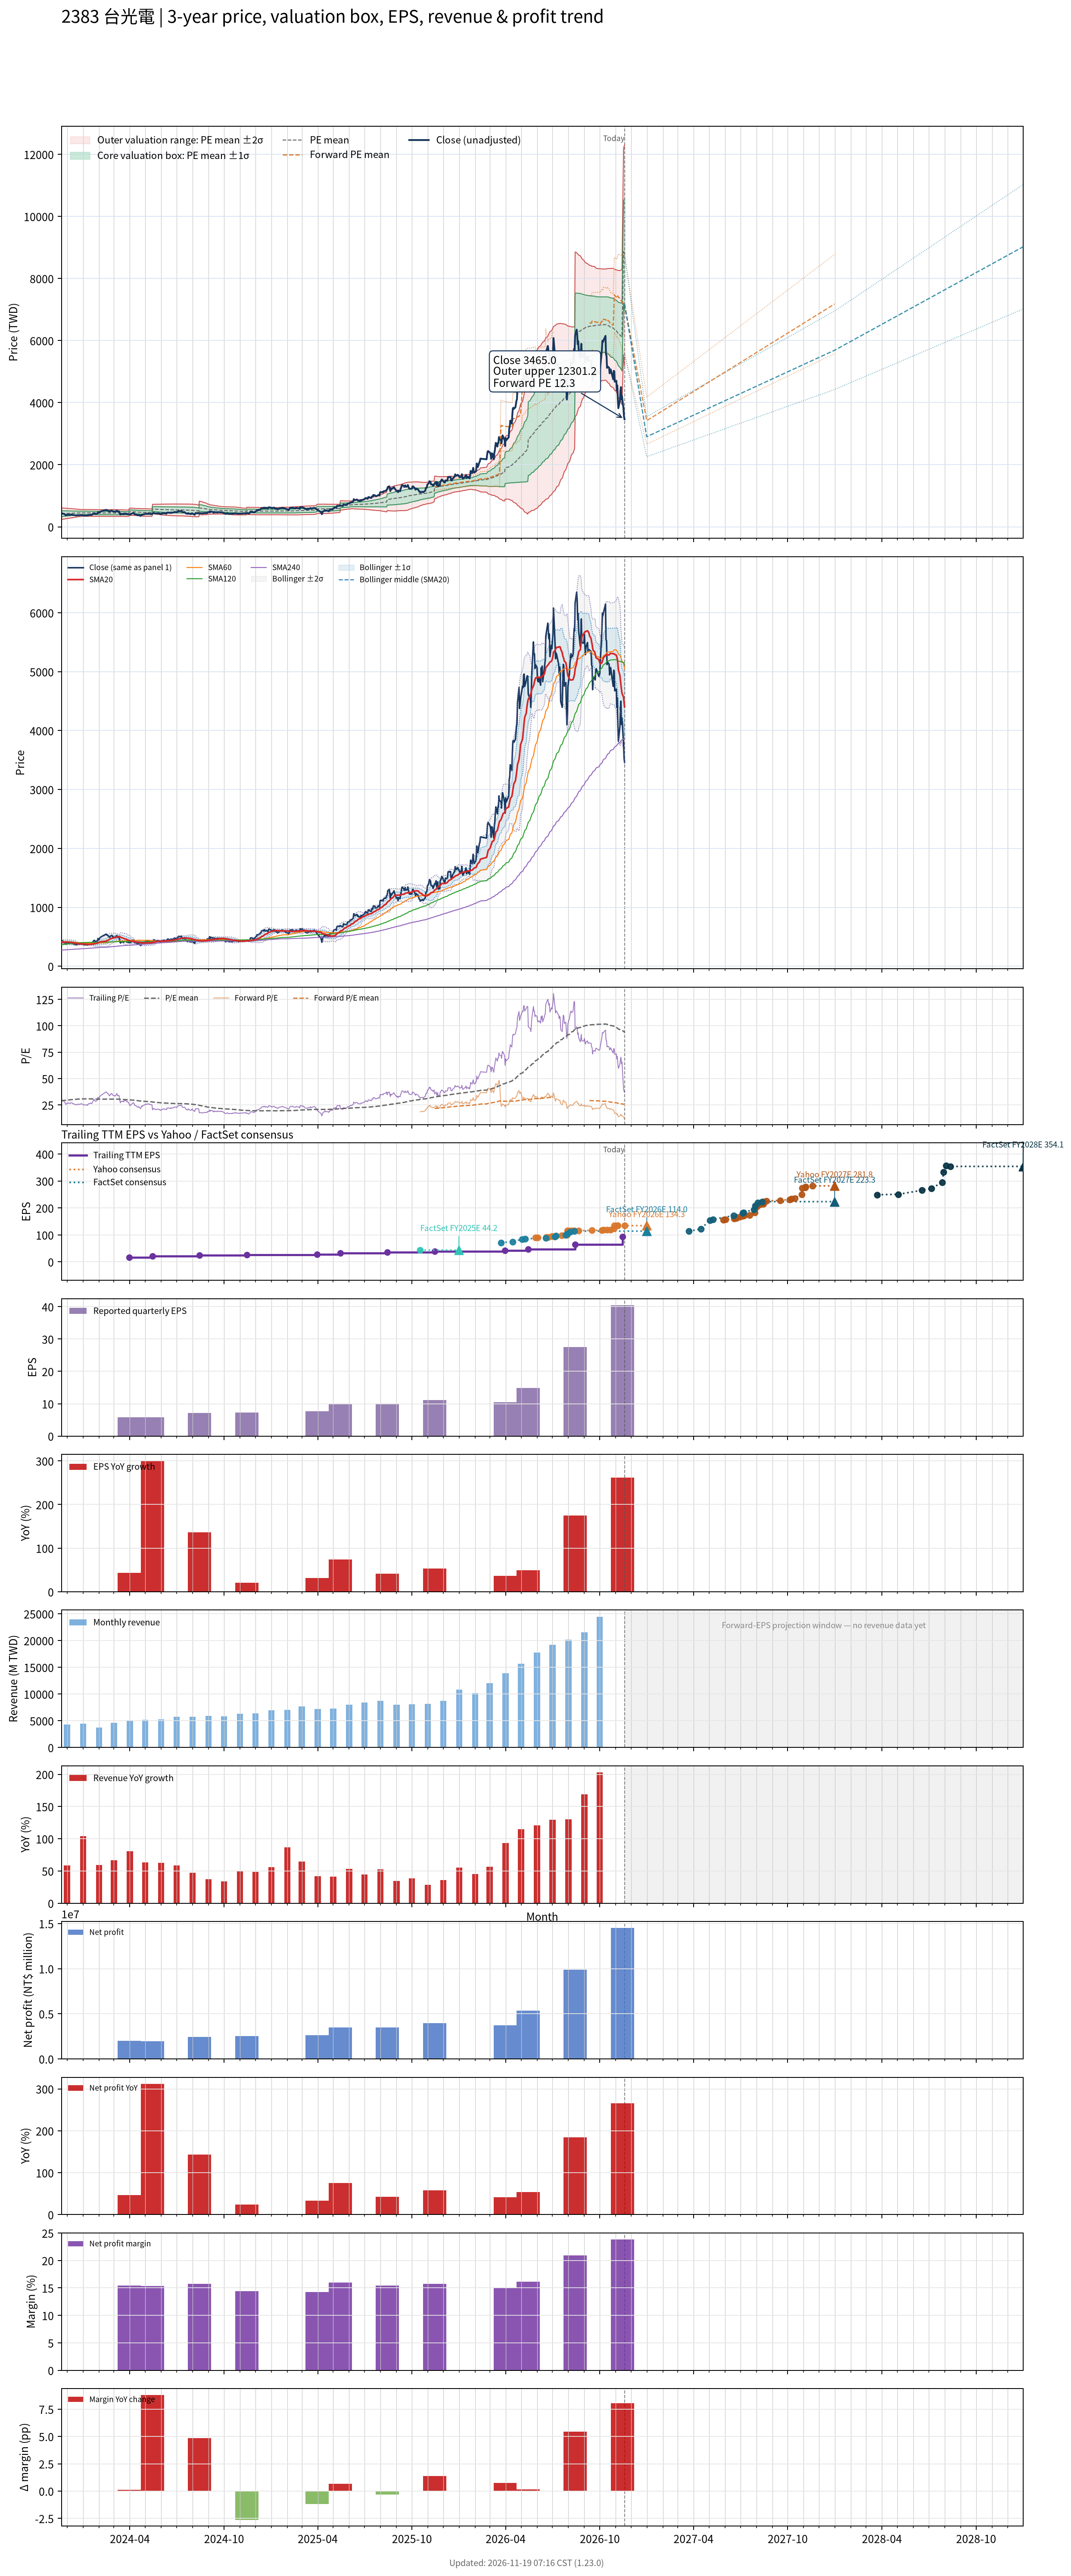

Source data for this figure (header and first rows):
# chart-version: skill-stock-dynamic-val…
date, close, available_date, period_end, eps, ttm_eps, pe, pe_mean, pe_std, price_m2, price_m1, price_mean, price_p1, price_p2, as_of_date, forward_eps, forward_pe, forward_pe_mean, forward_pe_std, forward_price_m2, forward_price_m1, forward_price_mean, forward_price_p1, forward_price_p2
2023-11-20, 440, 2023-11-14, 2023-09-30, 6.04, 14.56, 30.22, 28.84, 6.514, 230.2, 325, 419.9, 514.7, 609.5, , , , , , , , , , 
2023-11-21, 436, 2023-11-14, 2023-09-30, 6.04, 14.56, 29.95, 28.95, 6.408, 234.9, 328.2, 421.5, 514.8, 608.1, , , , , , , , , , 
2023-11-22, 424.5, 2023-11-14, 2023-09-30, 6.04, 14.56, 29.16, 29.06, 6.308, 239.4, 331.2, 423.1, 514.9, 606.7, , , , , , , , , , 
2023-11-23, 422.5, 2023-11-14, 2023-09-30, 6.04, 14.56, 29.02, 29.16, 6.203, 243.9, 334.2, 424.6, 514.9, 605.2, , , , , , , , , , 
2023-11-24, 422, 2023-11-14, 2023-09-30, 6.04, 14.56, 28.98, 29.26, 6.093, 248.6, 337.4, 426.1, 514.8, 603.5, , , , , , , , , , 
2023-11-27, 398, 2023-11-14, 2023-09-30, 6.04, 14.56, 27.34, 29.35, 5.982, 253.2, 340.3, 427.4, 514.5, 601.6, , , , , , , , , , 
2023-11-28, 378.5, 2023-11-14, 2023-09-30, 6.04, 14.56, 26, 29.43, 5.872, 257.5, 343, 428.5, 514, 599.5, , , , , , , , , , 
2023-11-29, 372, 2023-11-14, 2023-09-30, 6.04, 14.56, 25.55, 29.51, 5.761, 261.9, 345.7, 429.6, 513.5, 597.4, , , , , , , , , , 
2023-11-30, 380, 2023-11-14, 2023-09-30, 6.04, 14.56, 26.1, 29.57, 5.674, 265.4, 348, 430.6, 513.2, 595.8, , , , , , , , , , 
2023-12-01, 389, 2023-11-14, 2023-09-30, 6.04, 14.56, 26.72, 29.65, 5.582, 269.1, 350.4, 431.6, 512.9, 594.2, , , , , , , , , , 
2023-12-04, 391.5, 2023-11-14, 2023-09-30, 6.04, 14.56, 26.89, 29.72, 5.493, 272.7, 352.7, 432.7, 512.6, 592.6, , , , , , , , , , 
2023-12-05, 385, 2023-11-14, 2023-09-30, 6.04, 14.56, 26.44, 29.78, 5.404, 276.2, 354.9, 433.6, 512.3, 591, , , , , , , , , , 
2023-12-06, 386.5, 2023-11-14, 2023-09-30, 6.04, 14.56, 26.55, 29.85, 5.318, 279.7, 357.1, 434.6, 512, 589.4, , , , , , , , , , 
2023-12-07, 384, 2023-11-14, 2023-09-30, 6.04, 14.56, 26.37, 29.91, 5.235, 283, 359.2, 435.4, 511.7, 587.9, , , , , , , , , , 
2023-12-08, 393.5, 2023-11-14, 2023-09-30, 6.04, 14.56, 27.03, 29.97, 5.156, 286.2, 361.3, 436.3, 511.4, 586.5, , , , , , , , , , 
2023-12-11, 391.5, 2023-11-14, 2023-09-30, 6.04, 14.56, 26.89, 30.03, 5.068, 289.7, 363.5, 437.3, 511.1, 584.9, , , , , , , , , , 
2023-12-12, 381, 2023-11-14, 2023-09-30, 6.04, 14.56, 26.17, 30.09, 4.979, 293.2, 365.7, 438.1, 510.6, 583.1, , , , , , , , , , 
2023-12-13, 383, 2023-11-14, 2023-09-30, 6.04, 14.56, 26.3, 30.15, 4.888, 296.7, 367.8, 439, 510.2, 581.4, , , , , , , , , , 
2023-12-14, 378, 2023-11-14, 2023-09-30, 6.04, 14.56, 25.96, 30.21, 4.794, 300.3, 370.1, 439.9, 509.7, 579.5, , , , , , , , , , 
2023-12-15, 376, 2023-11-14, 2023-09-30, 6.04, 14.56, 25.82, 30.27, 4.684, 304.4, 372.6, 440.8, 509, 577.2, , , , , , , , , , 
2023-12-18, 368.5, 2023-11-14, 2023-09-30, 6.04, 14.56, 25.31, 30.34, 4.565, 308.7, 375.2, 441.7, 508.2, 574.6, , , , , , , , , , 
2023-12-19, 365.5, 2023-11-14, 2023-09-30, 6.04, 14.56, 25.1, 30.4, 4.444, 313.2, 377.9, 442.6, 507.3, 572, , , , , , , , , , 
2023-12-20, 366.5, 2023-11-14, 2023-09-30, 6.04, 14.56, 25.17, 30.45, 4.336, 317.1, 380.2, 443.4, 506.5, 569.6, , , , , , , , , , 
2023-12-21, 371, 2023-11-14, 2023-09-30, 6.04, 14.56, 25.48, 30.5, 4.235, 320.8, 382.5, 444.1, 505.8, 567.5, , , , , , , , , , 
2023-12-22, 375.5, 2023-11-14, 2023-09-30, 6.04, 14.56, 25.79, 30.56, 4.135, 324.5, 384.7, 444.9, 505.1, 565.3, , , , , , , , , , 
2023-12-25, 372, 2023-11-14, 2023-09-30, 6.04, 14.56, 25.55, 30.6, 4.062, 327.2, 386.4, 445.5, 504.6, 563.8, , , , , , , , , , 
2023-12-26, 374.5, 2023-11-14, 2023-09-30, 6.04, 14.56, 25.72, 30.63, 3.994, 329.7, 387.9, 446, 504.2, 562.3, , , , , , , , , , 
2023-12-27, 377.5, 2023-11-14, 2023-09-30, 6.04, 14.56, 25.93, 30.68, 3.918, 332.5, 389.6, 446.6, 503.7, 560.7, , , , , , , , , , 
2023-12-28, 377, 2023-11-14, 2023-09-30, 6.04, 14.56, 25.89, 30.72, 3.831, 335.7, 391.5, 447.3, 503.1, 558.8, , , , , , , , , , 
2023-12-29, 382, 2023-11-14, 2023-09-30, 6.04, 14.56, 26.24, 30.76, 3.766, 338.2, 393, 447.8, 502.7, 557.5, , , , , , , , , , 
2024-01-02, 366, 2023-11-14, 2023-09-30, 6.04, 14.56, 25.14, 30.77, 3.737, 339.2, 393.6, 448.1, 502.5, 556.9, , , , , , , , , , 
2024-01-03, 362.5, 2023-11-14, 2023-09-30, 6.04, 14.56, 24.9, 30.79, 3.715, 340, 394.1, 448.2, 502.3, 556.4, , , , , , , , , , 
2024-01-04, 361.5, 2023-11-14, 2023-09-30, 6.04, 14.56, 24.83, 30.79, 3.703, 340.5, 394.4, 448.3, 502.3, 556.2, , , , , , , , , , 
2024-01-05, 365.5, 2023-11-14, 2023-09-30, 6.04, 14.56, 25.1, 30.8, 3.69, 341, 394.7, 448.5, 502.2, 555.9, , , , , , , , , , 
2024-01-08, 363, 2023-11-14, 2023-09-30, 6.04, 14.56, 24.93, 30.81, 3.676, 341.5, 395, 448.6, 502.1, 555.6, , , , , , , , , , 
2024-01-09, 366, 2023-11-14, 2023-09-30, 6.04, 14.56, 25.14, 30.8, 3.683, 341.3, 394.9, 448.5, 502.1, 555.8, , , , , , , , , , 
2024-01-10, 358.5, 2023-11-14, 2023-09-30, 6.04, 14.56, 24.62, 30.8, 3.689, 341, 394.7, 448.5, 502.2, 555.9, , , , , , , , , , 
2024-01-11, 376, 2023-11-14, 2023-09-30, 6.04, 14.56, 25.82, 30.8, 3.691, 341, 394.7, 448.4, 502.2, 555.9, , , , , , , , , , 
2024-01-12, 381.5, 2023-11-14, 2023-09-30, 6.04, 14.56, 26.2, 30.8, 3.683, 341.2, 394.9, 448.5, 502.1, 555.8, , , , , , , , , , 
2024-01-15, 385, 2023-11-14, 2023-09-30, 6.04, 14.56, 26.44, 30.79, 3.697, 340.7, 394.5, 448.3, 502.1, 556, , , , , , , , , , 
2024-01-16, 392, 2023-11-14, 2023-09-30, 6.04, 14.56, 26.92, 30.78, 3.704, 340.3, 394.3, 448.2, 502.1, 556.1, , , , , , , , , , 
2024-01-17, 385, 2023-11-14, 2023-09-30, 6.04, 14.56, 26.44, 30.77, 3.716, 339.8, 393.9, 448, 502.1, 556.2, , , , , , , , , , 
2024-01-18, 382, 2023-11-14, 2023-09-30, 6.04, 14.56, 26.24, 30.73, 3.739, 338.6, 393, 447.5, 501.9, 556.4, , , , , , , , , , 
2024-01-19, 396, 2023-11-14, 2023-09-30, 6.04, 14.56, 27.2, 30.69, 3.747, 337.7, 392.2, 446.8, 501.4, 555.9, , , , , , , , , , 
2024-01-22, 435.5, 2023-11-14, 2023-09-30, 6.04, 14.56, 29.91, 30.66, 3.744, 337.4, 392, 446.5, 501, 555.5, , , , , , , , , , 
2024-01-23, 439, 2023-11-14, 2023-09-30, 6.04, 14.56, 30.15, 30.65, 3.743, 337.3, 391.8, 446.3, 500.8, 555.3, , , , , , , , , , 
2024-01-24, 424.5, 2023-11-14, 2023-09-30, 6.04, 14.56, 29.16, 30.63, 3.744, 336.9, 391.5, 446, 500.5, 555, , , , , , , , , , 
2024-01-25, 414.5, 2023-11-14, 2023-09-30, 6.04, 14.56, 28.47, 30.61, 3.749, 336.5, 391, 445.6, 500.2, 554.8, , , , , , , , , , 
2024-01-26, 414.5, 2023-11-14, 2023-09-30, 6.04, 14.56, 28.47, 30.55, 3.735, 336.1, 390.5, 444.9, 499.2, 553.6, , , , , , , , , , 
2024-01-29, 431.5, 2023-11-14, 2023-09-30, 6.04, 14.56, 29.64, 30.51, 3.716, 336, 390.1, 444.2, 498.4, 552.5, , , , , , , , , , 
2024-01-30, 470.5, 2023-11-14, 2023-09-30, 6.04, 14.56, 32.31, 30.49, 3.698, 336.2, 390.1, 443.9, 497.8, 551.6, , , , , , , , , , 
2024-01-31, 461, 2023-11-14, 2023-09-30, 6.04, 14.56, 31.66, 30.49, 3.697, 336.2, 390.1, 443.9, 497.7, 551.5, , , , , , , , , , 
2024-02-01, 450, 2023-11-14, 2023-09-30, 6.04, 14.56, 30.91, 30.48, 3.695, 336.2, 390, 443.8, 497.6, 551.4, , , , , , , , , , 
2024-02-02, 475, 2023-11-14, 2023-09-30, 6.04, 14.56, 32.62, 30.48, 3.695, 336.2, 390, 443.8, 497.6, 551.4, , , , , , , , , , 
2024-02-05, 497.5, 2023-11-14, 2023-09-30, 6.04, 14.56, 34.17, 30.48, 3.695, 336.2, 390, 443.8, 497.6, 551.4, , , , , , , , , , 
2024-02-15, 545, 2023-11-14, 2023-09-30, 6.04, 14.56, 37.43, 30.5, 3.725, 335.6, 389.8, 444, 498.3, 552.5, , , , , , , , , , 
2024-02-16, 534, 2023-11-14, 2023-09-30, 6.04, 14.56, 36.68, 30.51, 3.745, 335.2, 389.7, 444.3, 498.8, 553.3, , , , , , , , , , 
2024-02-19, 515, 2023-11-14, 2023-09-30, 6.04, 14.56, 35.37, 30.52, 3.755, 335, 389.7, 444.4, 499.1, 553.7, , , , , , , , , , 
2024-02-20, 509, 2023-11-14, 2023-09-30, 6.04, 14.56, 34.96, 30.53, 3.764, 334.9, 389.7, 444.5, 499.3, 554.1, , , , , , , , , , 
... 667 more rows
